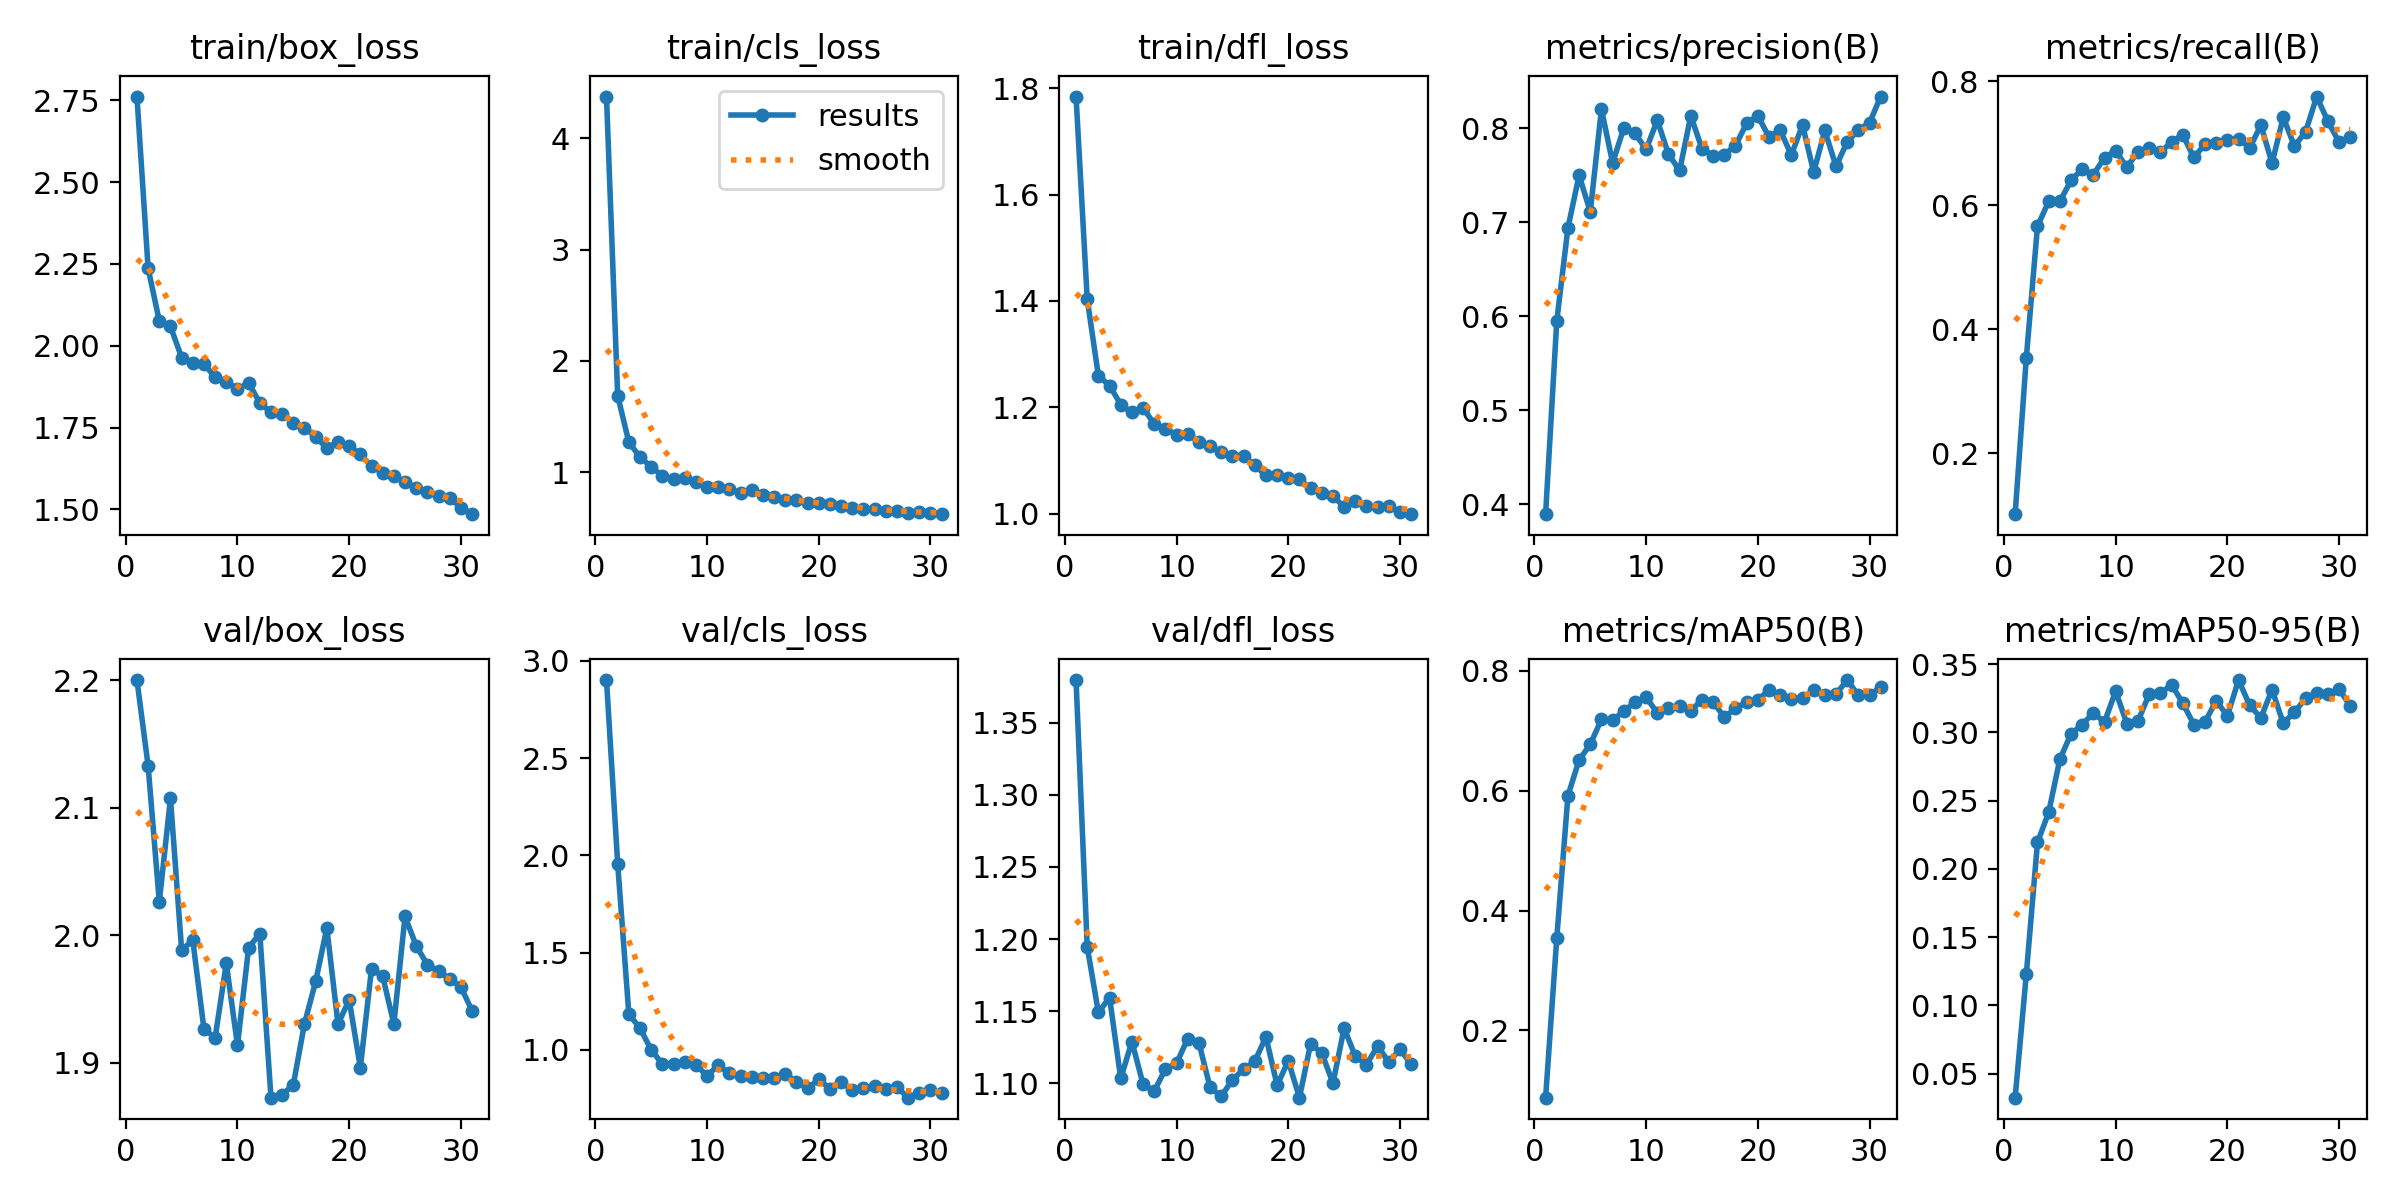

The table this chart was drawn from, first rows:
epoch, time, train/box_loss, train/cls_loss, train/dfl_loss, metrics/precision(B), metrics/recall(B), metrics/mAP50(B), metrics/mAP50-95(B), val/box_loss, val/cls_loss, val/dfl_loss, lr/pg0, lr/pg1, lr/pg2
1, 41.03, 2.762, 4.374, 1.785, 0.3894, 0.1015, 0.08776, 0.03248, 2.2, 2.901, 1.379, 0.06725, 0.0003308, 0.0003308
2, 79.09, 2.237, 1.688, 1.404, 0.5949, 0.3538, 0.354, 0.123, 2.133, 1.957, 1.195, 0.03424, 0.0006522, 0.0006522
3, 117.4, 2.076, 1.27, 1.259, 0.6939, 0.5662, 0.5918, 0.2194, 2.026, 1.185, 1.149, 0.001214, 0.0009616, 0.0009616
4, 155.3, 2.059, 1.137, 1.241, 0.75, 0.6061, 0.6515, 0.2413, 2.107, 1.11, 1.159, 0.000946, 0.000946, 0.000946
5, 193.3, 1.964, 1.049, 1.205, 0.7111, 0.6061, 0.6776, 0.2802, 1.988, 1.001, 1.103, 0.000928, 0.000928, 0.000928
6, 231.1, 1.948, 0.9677, 1.19, 0.8202, 0.64, 0.7192, 0.2988, 1.996, 0.9267, 1.129, 0.00091, 0.00091, 0.00091
7, 268.9, 1.944, 0.9391, 1.199, 0.763, 0.6585, 0.7174, 0.3057, 1.926, 0.9282, 1.099, 0.000892, 0.000892, 0.000892
8, 306.2, 1.904, 0.9443, 1.168, 0.8002, 0.6492, 0.7332, 0.3141, 1.92, 0.9384, 1.095, 0.000874, 0.000874, 0.000874
9, 343.5, 1.89, 0.9126, 1.16, 0.7946, 0.6769, 0.7475, 0.3075, 1.978, 0.9226, 1.11, 0.000856, 0.000856, 0.000856
10, 380.5, 1.868, 0.8679, 1.148, 0.7774, 0.6878, 0.7564, 0.3301, 1.914, 0.8663, 1.114, 0.000838, 0.000838, 0.000838
11, 418.2, 1.886, 0.8709, 1.149, 0.8085, 0.6615, 0.7296, 0.3064, 1.99, 0.9204, 1.131, 0.00082, 0.00082, 0.00082
12, 455.3, 1.826, 0.8527, 1.134, 0.7724, 0.6862, 0.7389, 0.3083, 2.001, 0.8786, 1.128, 0.000802, 0.000802, 0.000802
13, 493.1, 1.797, 0.8146, 1.126, 0.755, 0.6923, 0.7423, 0.3279, 1.873, 0.8632, 1.097, 0.000784, 0.000784, 0.000784
14, 530.7, 1.793, 0.8394, 1.115, 0.8133, 0.6862, 0.734, 0.3285, 1.875, 0.8582, 1.091, 0.000766, 0.000766, 0.000766
15, 569, 1.765, 0.7935, 1.109, 0.7781, 0.7015, 0.7515, 0.3348, 1.883, 0.8541, 1.103, 0.000748, 0.000748, 0.000748
16, 607.1, 1.749, 0.7759, 1.109, 0.7709, 0.7138, 0.7479, 0.3215, 1.931, 0.8544, 1.11, 0.00073, 0.00073, 0.00073
17, 644.9, 1.722, 0.7478, 1.091, 0.772, 0.6771, 0.7228, 0.3057, 1.964, 0.8742, 1.115, 0.000712, 0.000712, 0.000712
18, 682.8, 1.687, 0.7488, 1.072, 0.7815, 0.6985, 0.7374, 0.3076, 2.006, 0.8361, 1.132, 0.000694, 0.000694, 0.000694
19, 719.9, 1.706, 0.7267, 1.073, 0.8053, 0.6998, 0.7483, 0.3231, 1.93, 0.8016, 1.099, 0.000676, 0.000676, 0.000676
20, 757.2, 1.693, 0.7262, 1.066, 0.8134, 0.7046, 0.7517, 0.312, 1.949, 0.8477, 1.116, 0.000658, 0.000658, 0.000658
21, 794.9, 1.669, 0.7153, 1.064, 0.7906, 0.7077, 0.7679, 0.3383, 1.896, 0.8003, 1.09, 0.00064, 0.00064, 0.00064
22, 833, 1.632, 0.6993, 1.047, 0.7979, 0.6925, 0.7593, 0.3197, 1.974, 0.8321, 1.127, 0.000622, 0.000622, 0.000622
23, 870.7, 1.612, 0.683, 1.038, 0.7714, 0.7292, 0.7534, 0.3106, 1.968, 0.7955, 1.121, 0.000604, 0.000604, 0.000604
24, 908.1, 1.602, 0.6685, 1.033, 0.8035, 0.6677, 0.7548, 0.3313, 1.93, 0.8028, 1.1, 0.000586, 0.000586, 0.000586
25, 945.5, 1.583, 0.673, 1.012, 0.7533, 0.7421, 0.7679, 0.3066, 2.015, 0.8132, 1.138, 0.000568, 0.000568, 0.000568
26, 982.9, 1.566, 0.6547, 1.023, 0.7978, 0.6954, 0.7603, 0.3147, 1.992, 0.8005, 1.119, 0.00055, 0.00055, 0.00055
27, 1021, 1.552, 0.6551, 1.014, 0.7594, 0.7185, 0.7614, 0.3248, 1.977, 0.8089, 1.113, 0.000532, 0.000532, 0.000532
28, 1059, 1.54, 0.6356, 1.011, 0.7854, 0.7754, 0.7848, 0.3291, 1.972, 0.754, 1.126, 0.000514, 0.000514, 0.000514
29, 1098, 1.534, 0.6398, 1.014, 0.7981, 0.7354, 0.7595, 0.3277, 1.965, 0.7789, 1.115, 0.000496, 0.000496, 0.000496
30, 1136, 1.506, 0.6333, 1.002, 0.8057, 0.7016, 0.7601, 0.3316, 1.96, 0.7914, 1.124, 0.000478, 0.000478, 0.000478
31, 1175, 1.486, 0.6237, 0.9988, 0.8337, 0.7095, 0.7727, 0.3195, 1.941, 0.7797, 1.113, 0.00046, 0.00046, 0.00046
